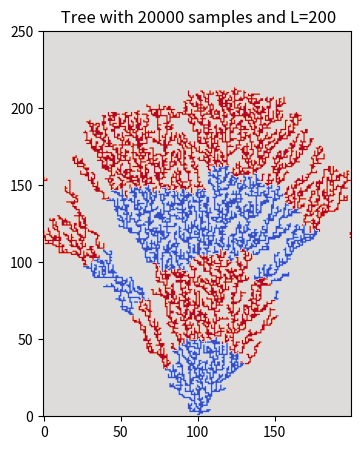

Recreate this plot in Python.
import numpy as np
import random as r
import matplotlib.pyplot as plt
from scipy.stats import linregress
#now we want to change the deposition manner
#the falling smaple will still look at left and right in a periodic manner
#it will detect hte maximum height and it will sit on its own x cordinate but at a height of (max(h(left)),max(h(right)))-height(rand_house)
#if the height of the r_house is the max itself then it will be added by one!
L=200
x=np.arange(0,L,1)
#we also need a time_snap to save the dynamic after a certain amount of time
#visiualization is a bit different from finding w and mean
#we need to detect the empty rooms beneath
N_samples=20000
#we need to see the empty space between the filled points right now so we will devide the plane in a 2D array of x rooms and maximum height possible
height_plane=np.zeros((N_samples,L))
height_plane=np.zeros((2000,L), dtype=int)
height_snapshot=[]
time_snapshot=[int(N_samples/4),2*int(N_samples/4),3*int(N_samples/4),N_samples-1]
h_snapshot=[]
t_snapshot=[int(N_samples/4),2*int(N_samples/4),3*int(N_samples/4),N_samples-1]
color=100
#okay i need to change the initial condition
#all the rooms except the middle one have a very low value and it take a lot of time for them to grow
#so we have a main root
abs_h = np.full(L, -1000, dtype=int)

abs_h[100] = 0
#this is the base for creating a tree


for i in range (N_samples):
    #for each falling particle we choose a room(x)
    room_idx=r.randint(0,L-1)
    max_h=max(abs_h[room_idx],abs_h[(room_idx+1)%L],abs_h[(room_idx-1)%L])
    max_h= int(max(abs_h[room_idx],abs_h[(room_idx+1)%L],abs_h[(room_idx-1)%L]))
    if i in t_snapshot:
            h_snapshot.append(abs_h.copy())
    if abs_h[room_idx]==max_h:
        abs_h[room_idx]+=1
        #change the the number 0 to color
        height_plane[max_h+1,room_idx]=color
    elif abs_h[(room_idx+1)%L]==max_h:
        #the absolute height of room_idx will be equal to right
        abs_h[room_idx]=max_h
        height_plane[max_h,room_idx]=color
    elif abs_h[(room_idx-1)%L]==max_h:
        #the absolute height of room_idx will be equal to left
        abs_h[room_idx]=max_h
        height_plane[max_h ,room_idx]=color
    #we also need to change the color every now and then in the visualization!
    if i%5000==0:
        color=-color
fig, ax = plt.subplots(figsize=(5, 5))
im = ax.imshow(height_plane, cmap="coolwarm")
ax.set_ylim(0, 250)
plt.title(" Tree with 20000 samples and L=200")
plt.show()
